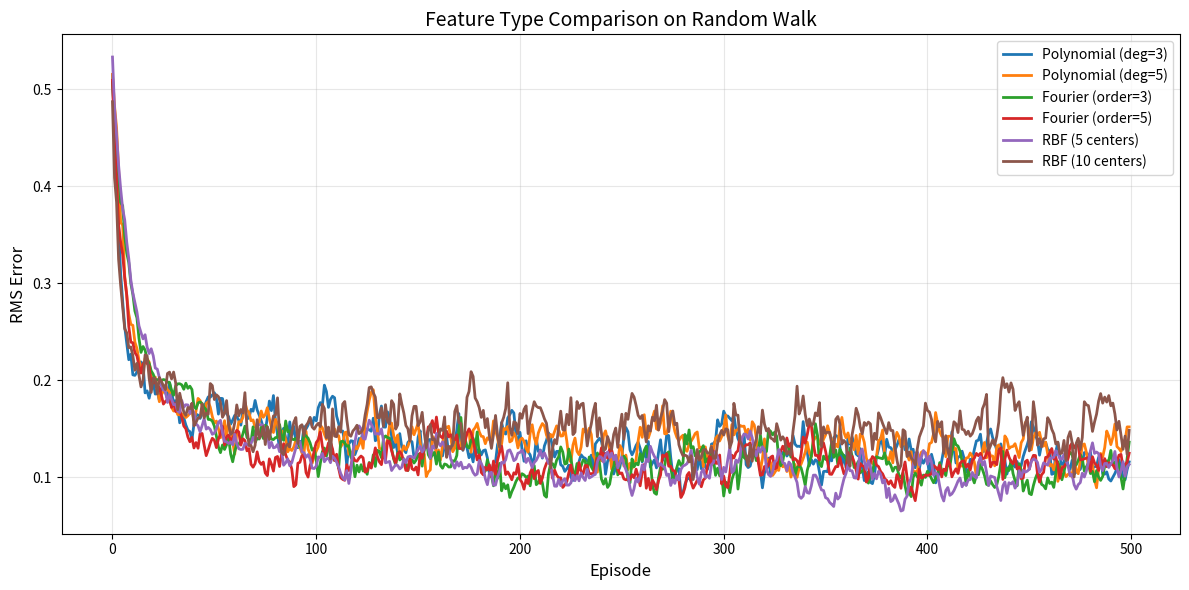

Reproduce this figure in Python. (Note: this script raises an exception after producing the figure.)
"""
01 - Linear Function Approximation

Introduction to approximating value functions with linear combinations of features.

Demonstrates:
- Feature vectors and weight vectors
- Linear value function approximation
- Gradient computation
- Simple prediction examples
"""

import numpy as np
from typing import Callable, List, Tuple
import matplotlib.pyplot as plt


class LinearValueFunction:
    """
    Linear function approximation for value functions.

    V(s) ≈ w^T x(s) = Σ w_i * x_i(s)
    """

    def __init__(self, n_features: int):
        """
        Initialize with random weights.

        Args:
            n_features: Number of features in feature vector
        """
        self.n_features = n_features
        self.weights = np.zeros(n_features)

    def predict(self, features: np.ndarray) -> float:
        """
        Predict value for given feature vector.

        Args:
            features: Feature vector x(s)

        Returns:
            Estimated value v̂(s, w)
        """
        return np.dot(self.weights, features)

    def gradient(self, features: np.ndarray) -> np.ndarray:
        """
        Compute gradient of value function w.r.t. weights.

        For linear function: ∇_w v̂(s, w) = x(s)
        """
        return features

    def update(self, features: np.ndarray, target: float, alpha: float):
        """
        Update weights using gradient descent.

        w ← w + α [target - v̂(s, w)] ∇_w v̂(s, w)
        """
        prediction = self.predict(features)
        error = target - prediction
        self.weights += alpha * error * self.gradient(features)

    def get_weights(self) -> np.ndarray:
        return self.weights.copy()


def polynomial_features(state: float, degree: int) -> np.ndarray:
    """
    Create polynomial features: [1, s, s², s³, ..., s^degree]

    Args:
        state: Scalar state value
        degree: Maximum polynomial degree

    Returns:
        Feature vector of length degree+1
    """
    return np.array([state ** i for i in range(degree + 1)])


def fourier_features(state: float, order: int) -> np.ndarray:
    """
    Create Fourier basis features: cos(πi·s) for i = 0, 1, ..., order

    Args:
        state: State value in [0, 1]
        order: Number of Fourier terms

    Returns:
        Feature vector of length order+1
    """
    return np.array([np.cos(np.pi * i * state) for i in range(order + 1)])


def rbf_features(state: float, centers: np.ndarray, sigma: float = 0.2) -> np.ndarray:
    """
    Create Radial Basis Function features.

    x_i(s) = exp(-||s - c_i||² / 2σ²)

    Args:
        state: State value
        centers: RBF center positions
        sigma: Width of Gaussian bumps

    Returns:
        Feature vector
    """
    return np.exp(-((state - centers) ** 2) / (2 * sigma ** 2))


class RandomWalk:
    """
    Simple 1D Random Walk environment.

    States: 0, 1, 2, ..., n_states-1
    Terminal: state 0 (left, reward 0) and state n_states-1 (right, reward 1)
    Transitions: Equal probability left/right
    """

    def __init__(self, n_states: int = 7):
        self.n_states = n_states
        self.terminal_left = 0
        self.terminal_right = n_states - 1
        self.start_state = n_states // 2

        # Compute true values analytically
        self.true_values = self._compute_true_values()

    def _compute_true_values(self) -> np.ndarray:
        """Compute true values for random walk."""
        values = np.zeros(self.n_states)
        # V(s) = s / (n_states - 1) for non-terminal states
        for s in range(1, self.n_states - 1):
            values[s] = s / (self.n_states - 1)
        values[self.terminal_right] = 1.0
        return values

    def reset(self) -> int:
        return self.start_state

    def step(self, state: int) -> Tuple[int, float, bool]:
        """Take random step left or right."""
        if state == self.terminal_left or state == self.terminal_right:
            return state, 0, True

        # Random walk
        next_state = state + np.random.choice([-1, 1])

        if next_state == self.terminal_left:
            return next_state, 0, True
        elif next_state == self.terminal_right:
            return next_state, 1, True
        else:
            return next_state, 0, False

    def state_to_normalized(self, state: int) -> float:
        """Convert state to [0, 1] range."""
        return state / (self.n_states - 1)


def gradient_mc_prediction(env: RandomWalk, value_fn: LinearValueFunction,
                           feature_fn: Callable, n_episodes: int = 1000,
                           alpha: float = 0.01, gamma: float = 1.0) -> List[float]:
    """
    Gradient Monte Carlo prediction with linear function approximation.

    Args:
        env: Environment
        value_fn: Linear value function
        feature_fn: Function to extract features from state
        n_episodes: Number of episodes
        alpha: Learning rate
        gamma: Discount factor

    Returns:
        List of RMS errors per episode
    """
    errors = []

    for episode in range(n_episodes):
        # Generate episode
        states = []
        rewards = []
        state = env.reset()

        while True:
            states.append(state)
            next_state, reward, done = env.step(state)
            rewards.append(reward)
            if done:
                break
            state = next_state

        # Compute returns and update (backward)
        G = 0
        for t in range(len(states) - 1, -1, -1):
            G = gamma * G + rewards[t]
            state = states[t]

            # Skip terminal states
            if state == env.terminal_left or state == env.terminal_right:
                continue

            # Get features
            normalized_state = env.state_to_normalized(state)
            features = feature_fn(normalized_state)

            # Update weights
            value_fn.update(features, G, alpha)

        # Compute RMS error
        rms = compute_rms_error(env, value_fn, feature_fn)
        errors.append(rms)

    return errors


def compute_rms_error(env: RandomWalk, value_fn: LinearValueFunction,
                      feature_fn: Callable) -> float:
    """Compute RMS error against true values."""
    errors = []
    for state in range(1, env.n_states - 1):
        normalized_state = env.state_to_normalized(state)
        features = feature_fn(normalized_state)
        predicted = value_fn.predict(features)
        true_value = env.true_values[state]
        errors.append((predicted - true_value) ** 2)

    return np.sqrt(np.mean(errors))


def compare_feature_types():
    """Compare different feature representations."""
    print("\n" + "="*60)
    print("COMPARING FEATURE TYPES")
    print("="*60)

    env = RandomWalk(n_states=7)
    n_episodes = 500
    n_runs = 20

    feature_configs = [
        ('Polynomial (deg=3)', lambda s: polynomial_features(s, 3)),
        ('Polynomial (deg=5)', lambda s: polynomial_features(s, 5)),
        ('Fourier (order=3)', lambda s: fourier_features(s, 3)),
        ('Fourier (order=5)', lambda s: fourier_features(s, 5)),
        ('RBF (5 centers)', lambda s: rbf_features(s, np.linspace(0, 1, 5))),
        ('RBF (10 centers)', lambda s: rbf_features(s, np.linspace(0, 1, 10))),
    ]

    plt.figure(figsize=(12, 6))

    for name, feature_fn in feature_configs:
        print(f"\nTesting {name}...")

        # Get feature dimension
        test_features = feature_fn(0.5)
        n_features = len(test_features)

        all_errors = []
        for run in range(n_runs):
            value_fn = LinearValueFunction(n_features)
            errors = gradient_mc_prediction(env, value_fn, feature_fn,
                                           n_episodes=n_episodes, alpha=0.01)
            all_errors.append(errors)

        mean_errors = np.array(all_errors).mean(axis=0)
        plt.plot(mean_errors, label=name, linewidth=2)

    plt.xlabel('Episode', fontsize=12)
    plt.ylabel('RMS Error', fontsize=12)
    plt.title('Feature Type Comparison on Random Walk', fontsize=14)
    plt.legend(fontsize=10)
    plt.grid(True, alpha=0.3)
    plt.tight_layout()
    plt.savefig('/home/<user>/git-projects/Reinforcement-Learning-Tutorial/07_function_approximation/feature_comparison.png',
                dpi=150, bbox_inches='tight')
    print("\nSaved comparison to feature_comparison.png")
    plt.close()


def visualize_learned_values():
    """Visualize learned value function vs true values."""
    print("\n" + "="*60)
    print("VISUALIZING LEARNED VALUES")
    print("="*60)

    env = RandomWalk(n_states=21)  # More states for smoother visualization

    # Train with polynomial features
    feature_fn = lambda s: polynomial_features(s, 5)
    n_features = len(feature_fn(0.5))
    value_fn = LinearValueFunction(n_features)

    print("Training with polynomial features (degree 5)...")
    errors = gradient_mc_prediction(env, value_fn, feature_fn,
                                   n_episodes=2000, alpha=0.001)

    # Plot results
    fig, axes = plt.subplots(1, 2, figsize=(14, 5))

    # Plot 1: Value function
    ax = axes[0]
    states = np.linspace(0, 1, 100)
    predicted_values = [value_fn.predict(feature_fn(s)) for s in states]

    true_states = np.arange(env.n_states) / (env.n_states - 1)
    true_values = env.true_values

    ax.plot(states, predicted_values, 'b-', linewidth=2, label='Learned')
    ax.plot(true_states[1:-1], true_values[1:-1], 'ro', markersize=8, label='True')
    ax.set_xlabel('State (normalized)', fontsize=12)
    ax.set_ylabel('Value', fontsize=12)
    ax.set_title('Learned vs True Value Function', fontsize=14)
    ax.legend(fontsize=11)
    ax.grid(True, alpha=0.3)

    # Plot 2: Learning curve
    ax = axes[1]
    ax.plot(errors, linewidth=2)
    ax.set_xlabel('Episode', fontsize=12)
    ax.set_ylabel('RMS Error', fontsize=12)
    ax.set_title('Learning Curve', fontsize=14)
    ax.grid(True, alpha=0.3)

    plt.tight_layout()
    plt.savefig('/home/<user>/git-projects/Reinforcement-Learning-Tutorial/07_function_approximation/learned_values.png',
                dpi=150, bbox_inches='tight')
    print("\nSaved visualization to learned_values.png")
    plt.close()

    # Print weights
    print("\nLearned weights:")
    for i, w in enumerate(value_fn.get_weights()):
        print(f"  w_{i} (s^{i}): {w:.4f}")


def demonstrate_generalization():
    """Demonstrate how function approximation generalizes."""
    print("\n" + "="*60)
    print("GENERALIZATION DEMONSTRATION")
    print("="*60)

    env = RandomWalk(n_states=21)

    # Train only on subset of states
    feature_fn = lambda s: polynomial_features(s, 3)
    n_features = len(feature_fn(0.5))
    value_fn = LinearValueFunction(n_features)

    # Manual training on specific states
    training_states = [0.2, 0.4, 0.6, 0.8]  # Only 4 training points
    training_targets = [0.2, 0.4, 0.6, 0.8]  # Approximate true values

    print(f"Training on only {len(training_states)} states...")
    for _ in range(1000):
        for state, target in zip(training_states, training_targets):
            features = feature_fn(state)
            value_fn.update(features, target, alpha=0.01)

    # Evaluate on all states
    plt.figure(figsize=(10, 6))

    all_states = np.linspace(0, 1, 50)
    predicted = [value_fn.predict(feature_fn(s)) for s in all_states]
    true_values = all_states  # True value = state for random walk

    plt.plot(all_states, predicted, 'b-', linewidth=2, label='Learned (generalized)')
    plt.plot(all_states, true_values, 'g--', linewidth=2, label='True values')
    plt.scatter(training_states, training_targets, c='red', s=100, zorder=5, label='Training points')

    plt.xlabel('State (normalized)', fontsize=12)
    plt.ylabel('Value', fontsize=12)
    plt.title('Generalization: Learning from Few Points', fontsize=14)
    plt.legend(fontsize=11)
    plt.grid(True, alpha=0.3)
    plt.tight_layout()
    plt.savefig('/home/<user>/git-projects/Reinforcement-Learning-Tutorial/07_function_approximation/generalization.png',
                dpi=150, bbox_inches='tight')
    print("\nSaved generalization demo to generalization.png")
    plt.close()

    print("\nKey insight: We trained on only 4 states,")
    print("but the function generalizes to ALL states!")


def main():
    """Main demonstration."""
    print("="*60)
    print("LINEAR FUNCTION APPROXIMATION")
    print("="*60)

    print("""
    Why Function Approximation?

    Tabular methods store V(s) for EVERY state:
    - GridWorld 10×10: 100 states (OK)
    - Chess: ~10^43 states (IMPOSSIBLE!)
    - Continuous states: Infinite states

    Solution: Approximate V(s) ≈ w^T x(s)
    - Store only weights (finite)
    - Generalize across similar states
    - Handle continuous/large state spaces
    """)

    # Run demonstrations
    compare_feature_types()
    visualize_learned_values()
    demonstrate_generalization()

    print("\n" + "="*60)
    print("DEMONSTRATION COMPLETE")
    print("="*60)
    print("\nKey Concepts:")
    print("  - V(s) ≈ w^T x(s) = Σ w_i x_i(s)")
    print("  - Features x(s) define what can be learned")
    print("  - Gradient ∇_w v̂(s,w) = x(s) for linear")
    print("  - Generalization: similar states → similar values")


if __name__ == "__main__":
    main()
